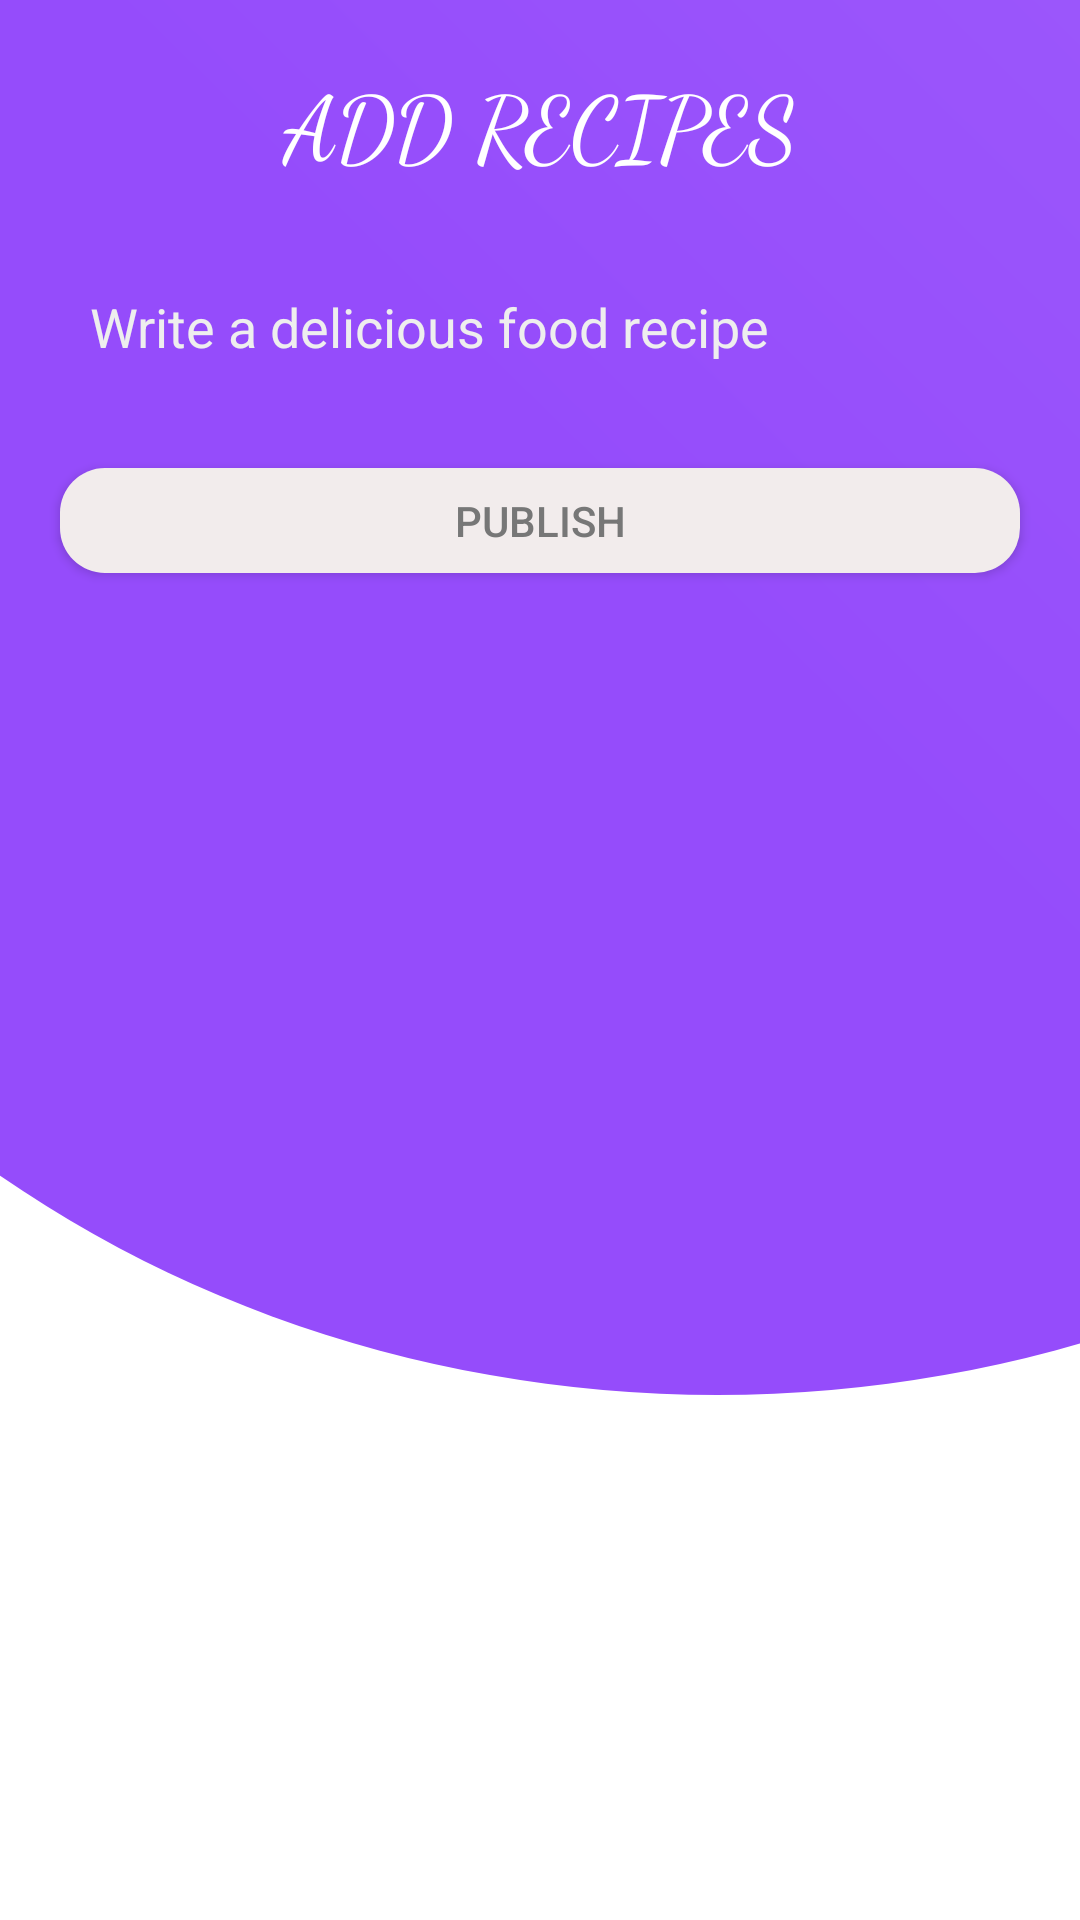

Write the Android layout XML for this screen, with the resource values it uses.
<!-- AndroidManifest.xml: application theme Theme.Final -->
<!-- res/layout/fragment_newpost.xml -->
<?xml version="1.0" encoding="utf-8"?>
<androidx.constraintlayout.widget.ConstraintLayout xmlns:android="http://schemas.android.com/apk/res/android"
    xmlns:app="http://schemas.android.com/apk/res-auto"
    xmlns:tools="http://schemas.android.com/tools"
    android:layout_width="match_parent"
    android:layout_height="match_parent"
    android:background="@color/white"
    android:orientation="vertical"
    tools:context=".NavFragments.NewpostFragment">
    <LinearLayout
        android:id="@+id/linearLayout"
        android:layout_width="wrap_content"
        android:layout_height="wrap_content"
        android:orientation="vertical"
        tools:ignore="MissingConstraints">
        <ImageView
            android:layout_width="wrap_content"
            android:layout_height="wrap_content"
            android:layout_weight="4"
            android:scaleType="centerCrop"
            android:src="@drawable/ic_login" />
    </LinearLayout>
    <TextView
        android:id="@+id/textView3"
        android:layout_width="match_parent"
        android:layout_height="wrap_content"
        android:paddingBottom="20dp"
        android:paddingTop="20dp"
        android:fontFamily="cursive"
        android:layout_marginBottom="15dp"
        android:text="ADD RECIPES"
        android:textColor="@color/white"
        android:textAlignment="center"
        android:textSize="30sp"
        tools:ignore="MissingConstraints" />
    <EditText
        android:id="@+id/editTextNewPost"
        android:textColor="#fff"
        android:textColorHint="#eee"
        android:layout_width="match_parent"
        android:paddingStart="10dp"
        android:paddingLeft="10dp"
        android:padding="15dp"
        android:background="@drawable/rounded_corner"
        android:inputType="textMultiLine"
        android:layout_marginRight="20dp"
        android:layout_marginLeft="20dp"
        android:hint="Write a delicious food recipe"
        app:layout_constraintEnd_toEndOf="parent"
        app:layout_constraintStart_toStartOf="parent"
        app:layout_constraintTop_toBottomOf="@+id/textView3"
        android:layout_height="wrap_content"/>
    <Button
        android:id="@+id/buttonPost"
        android:layout_width="match_parent"

        android:layout_height="35dp"
        android:background="@drawable/rounded_corner_button"
        android:backgroundTint="#f2ecec"
        android:paddingLeft="20dp"
        android:layout_marginTop="20dp"
        android:layout_marginRight="20dp"
        android:layout_marginLeft="20dp"
        android:paddingRight="20dp"
        android:text="Publish"
        android:textColor="#777"
        app:layout_constraintTop_toBottomOf="@+id/editTextNewPost"
        tools:ignore="MissingConstraints" />
</androidx.constraintlayout.widget.ConstraintLayout>
<!-- resources referenced by this layout -->
<resources>
  <color name="white">#FFFFFFFF</color>
  <!-- drawable ic_login (drawable) -->
  <vector xmlns:android="http://schemas.android.com/apk/res/android"
      xmlns:aapt="http://schemas.android.com/aapt"
      android:width="512dp"
      android:height="512dp"
      android:viewportWidth="490"
      android:viewportHeight="490">
      <group>
          <clip-path android:pathData="M0,0h512v512h-512z M 0,0"/>
          <path
              android:pathData="M-70.0,115.0a371.5,330.0,0,1,0,743.0,0.0a371.5,330.0,0,1,0,-743.0,0.0z">
              <aapt:attr name="android:fillColor">
                  <gradient
                      android:startY="169"
                      android:startX="270"
                      android:endY="-2705"
                      android:endX="3084"
                      android:type="linear">
                      <item android:offset="0" android:color="#FF954CFB"/>
                      <item android:offset="1" android:color="#FFFFFFFF"/>
                  </gradient>
              </aapt:attr>
          </path>
      </group>
  </vector>
  <!-- drawable rounded_corner_button (drawable) -->
  <?xml version="1.0" encoding="UTF-8"?>
  <shape xmlns:android="http://schemas.android.com/apk/res/android">
      <solid android:color="#f2ecec"/>
      <corners
          android:bottomRightRadius="15dip"
          android:bottomLeftRadius="15dip"
          android:topLeftRadius="15dip"
          android:topRightRadius="15dip"/>
  </shape>
  <style name="Theme.Final" parent="Theme.MaterialComponents.DayNight.DarkActionBar">
          
          <item name="colorPrimary">@color/endblue</item>
          <item name="colorPrimaryVariant">@color/purple_700</item>
          <item name="colorOnPrimary">@color/white</item>
          
          <item name="colorSecondary">@color/teal_200</item>
          <item name="colorSecondaryVariant">@color/teal_700</item>
          <item name="colorOnSecondary">@color/black</item>
          
          <item name="android:statusBarColor" tools:targetApi="l">?attr/colorPrimaryVariant</item>
          
      </style>
  <color name="endblue">#f2ecec</color>
  <color name="purple_700">#FF3700B3</color>
  <color name="teal_200">#FF03DAC5</color>
  <color name="teal_700">#FF018786</color>
  <color name="black">#FF000000</color>
</resources>
